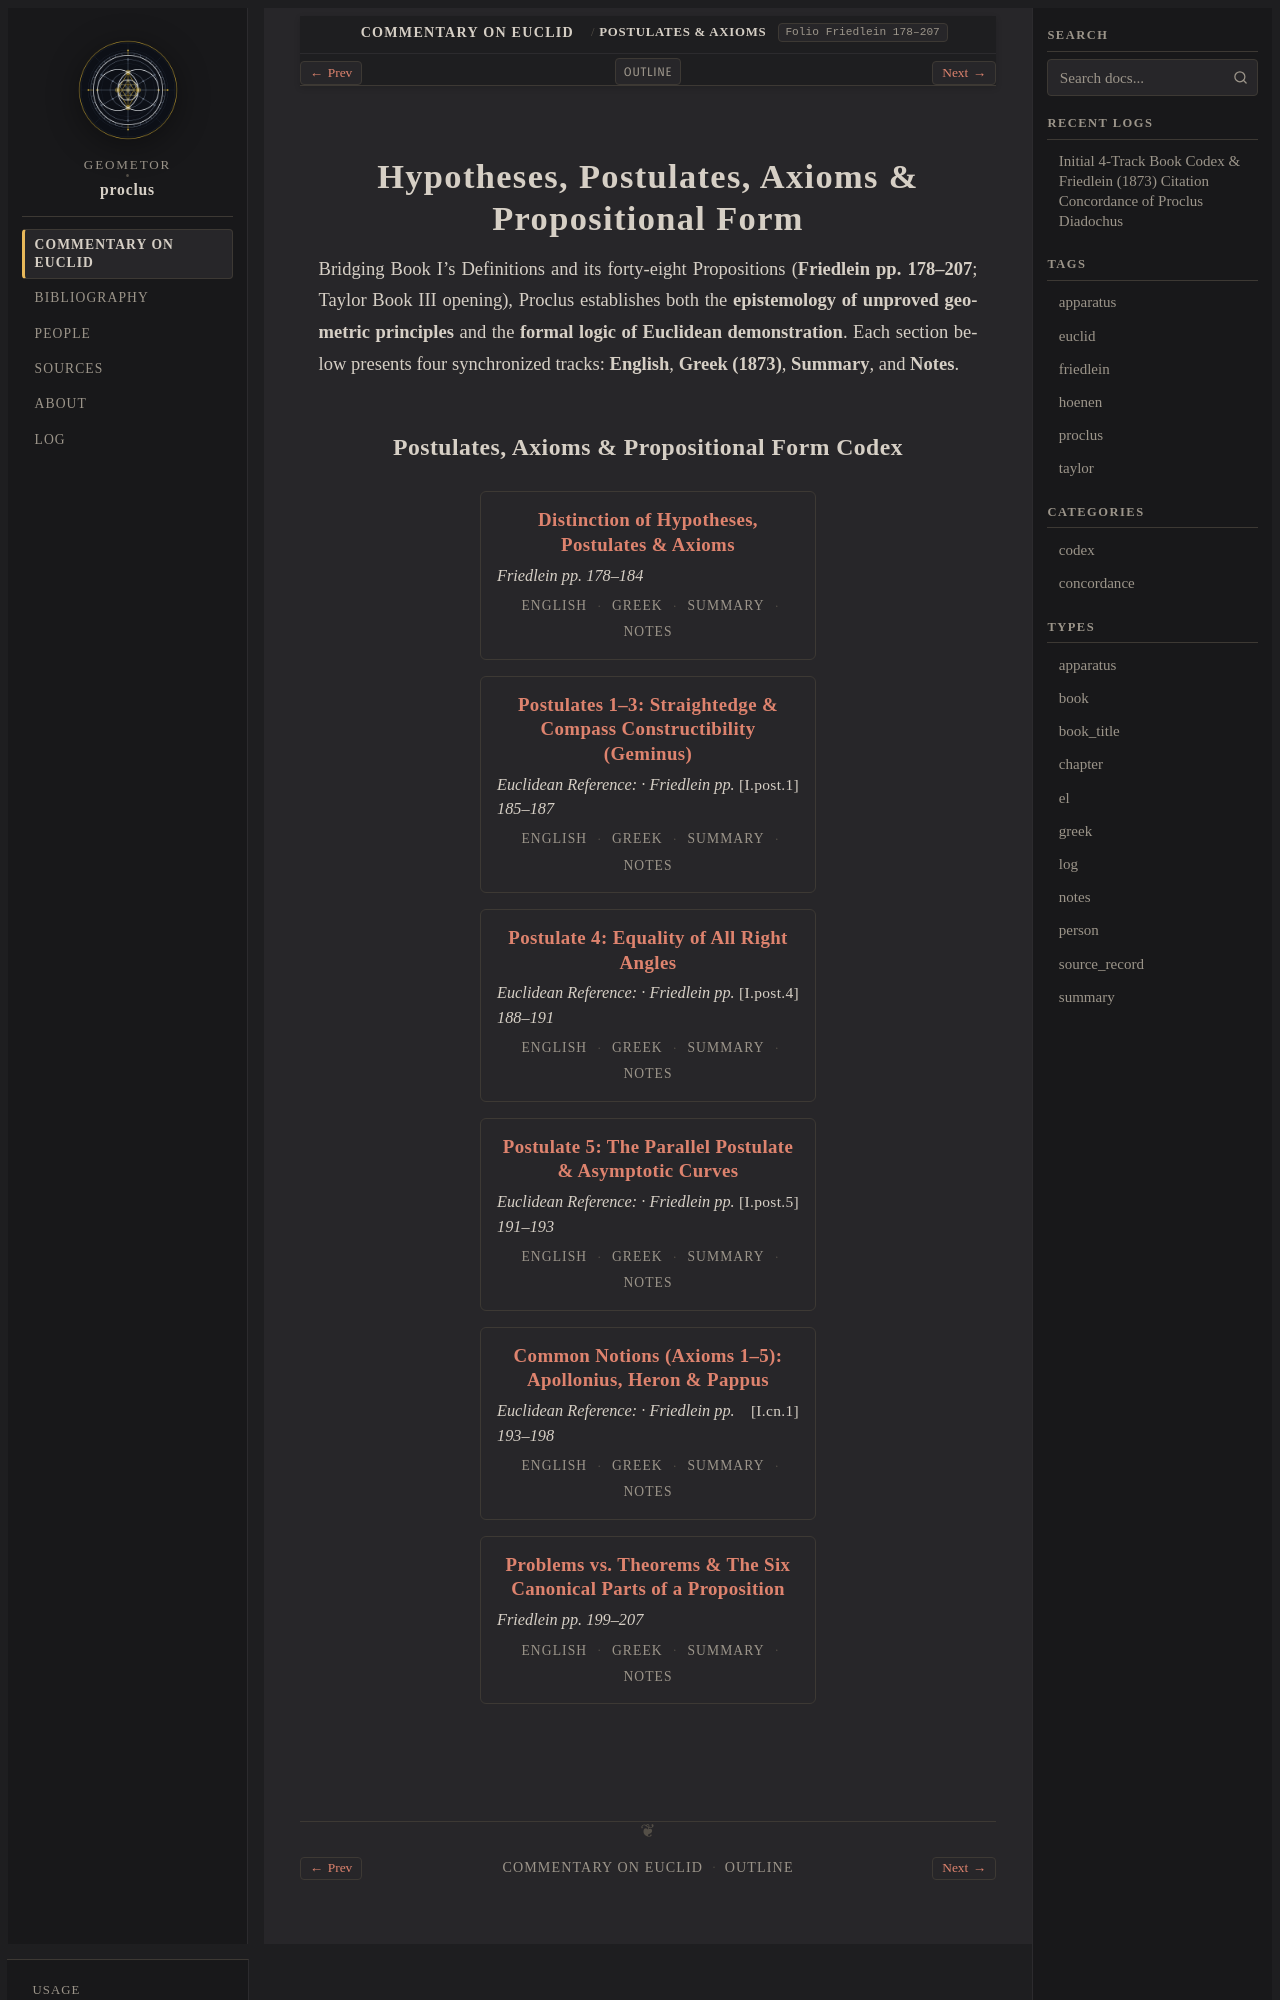

repository: geometor/proclus · page: in_euclidem/postulates-axioms/index.html · generator: sphinx

:order: 40
:layout: book
:type: chapter
:canonical_id: postulates-axioms
:breadcrumb_title: Postulates & Axioms
:folio: Friedlein 178–207
:book: Postulates & Axioms

.. _unit-postulates-axioms-en:
.. _unit-postulates-axioms-el:
.. _unit-postulates-axioms-summary:
.. _unit-postulates-axioms-notes:

Hypotheses, Postulates, Axioms & Propositional Form
===================================================

Bridging Book I's Definitions and its forty-eight Propositions (**Friedlein pp. 178–207**; Taylor Book III opening), Proclus establishes both the **epistemology of unproved geometric principles** and the **formal logic of Euclidean demonstration**. Each section below presents four synchronized tracks: **English**, **Greek (1873)**, **Summary**, and **Notes**.
